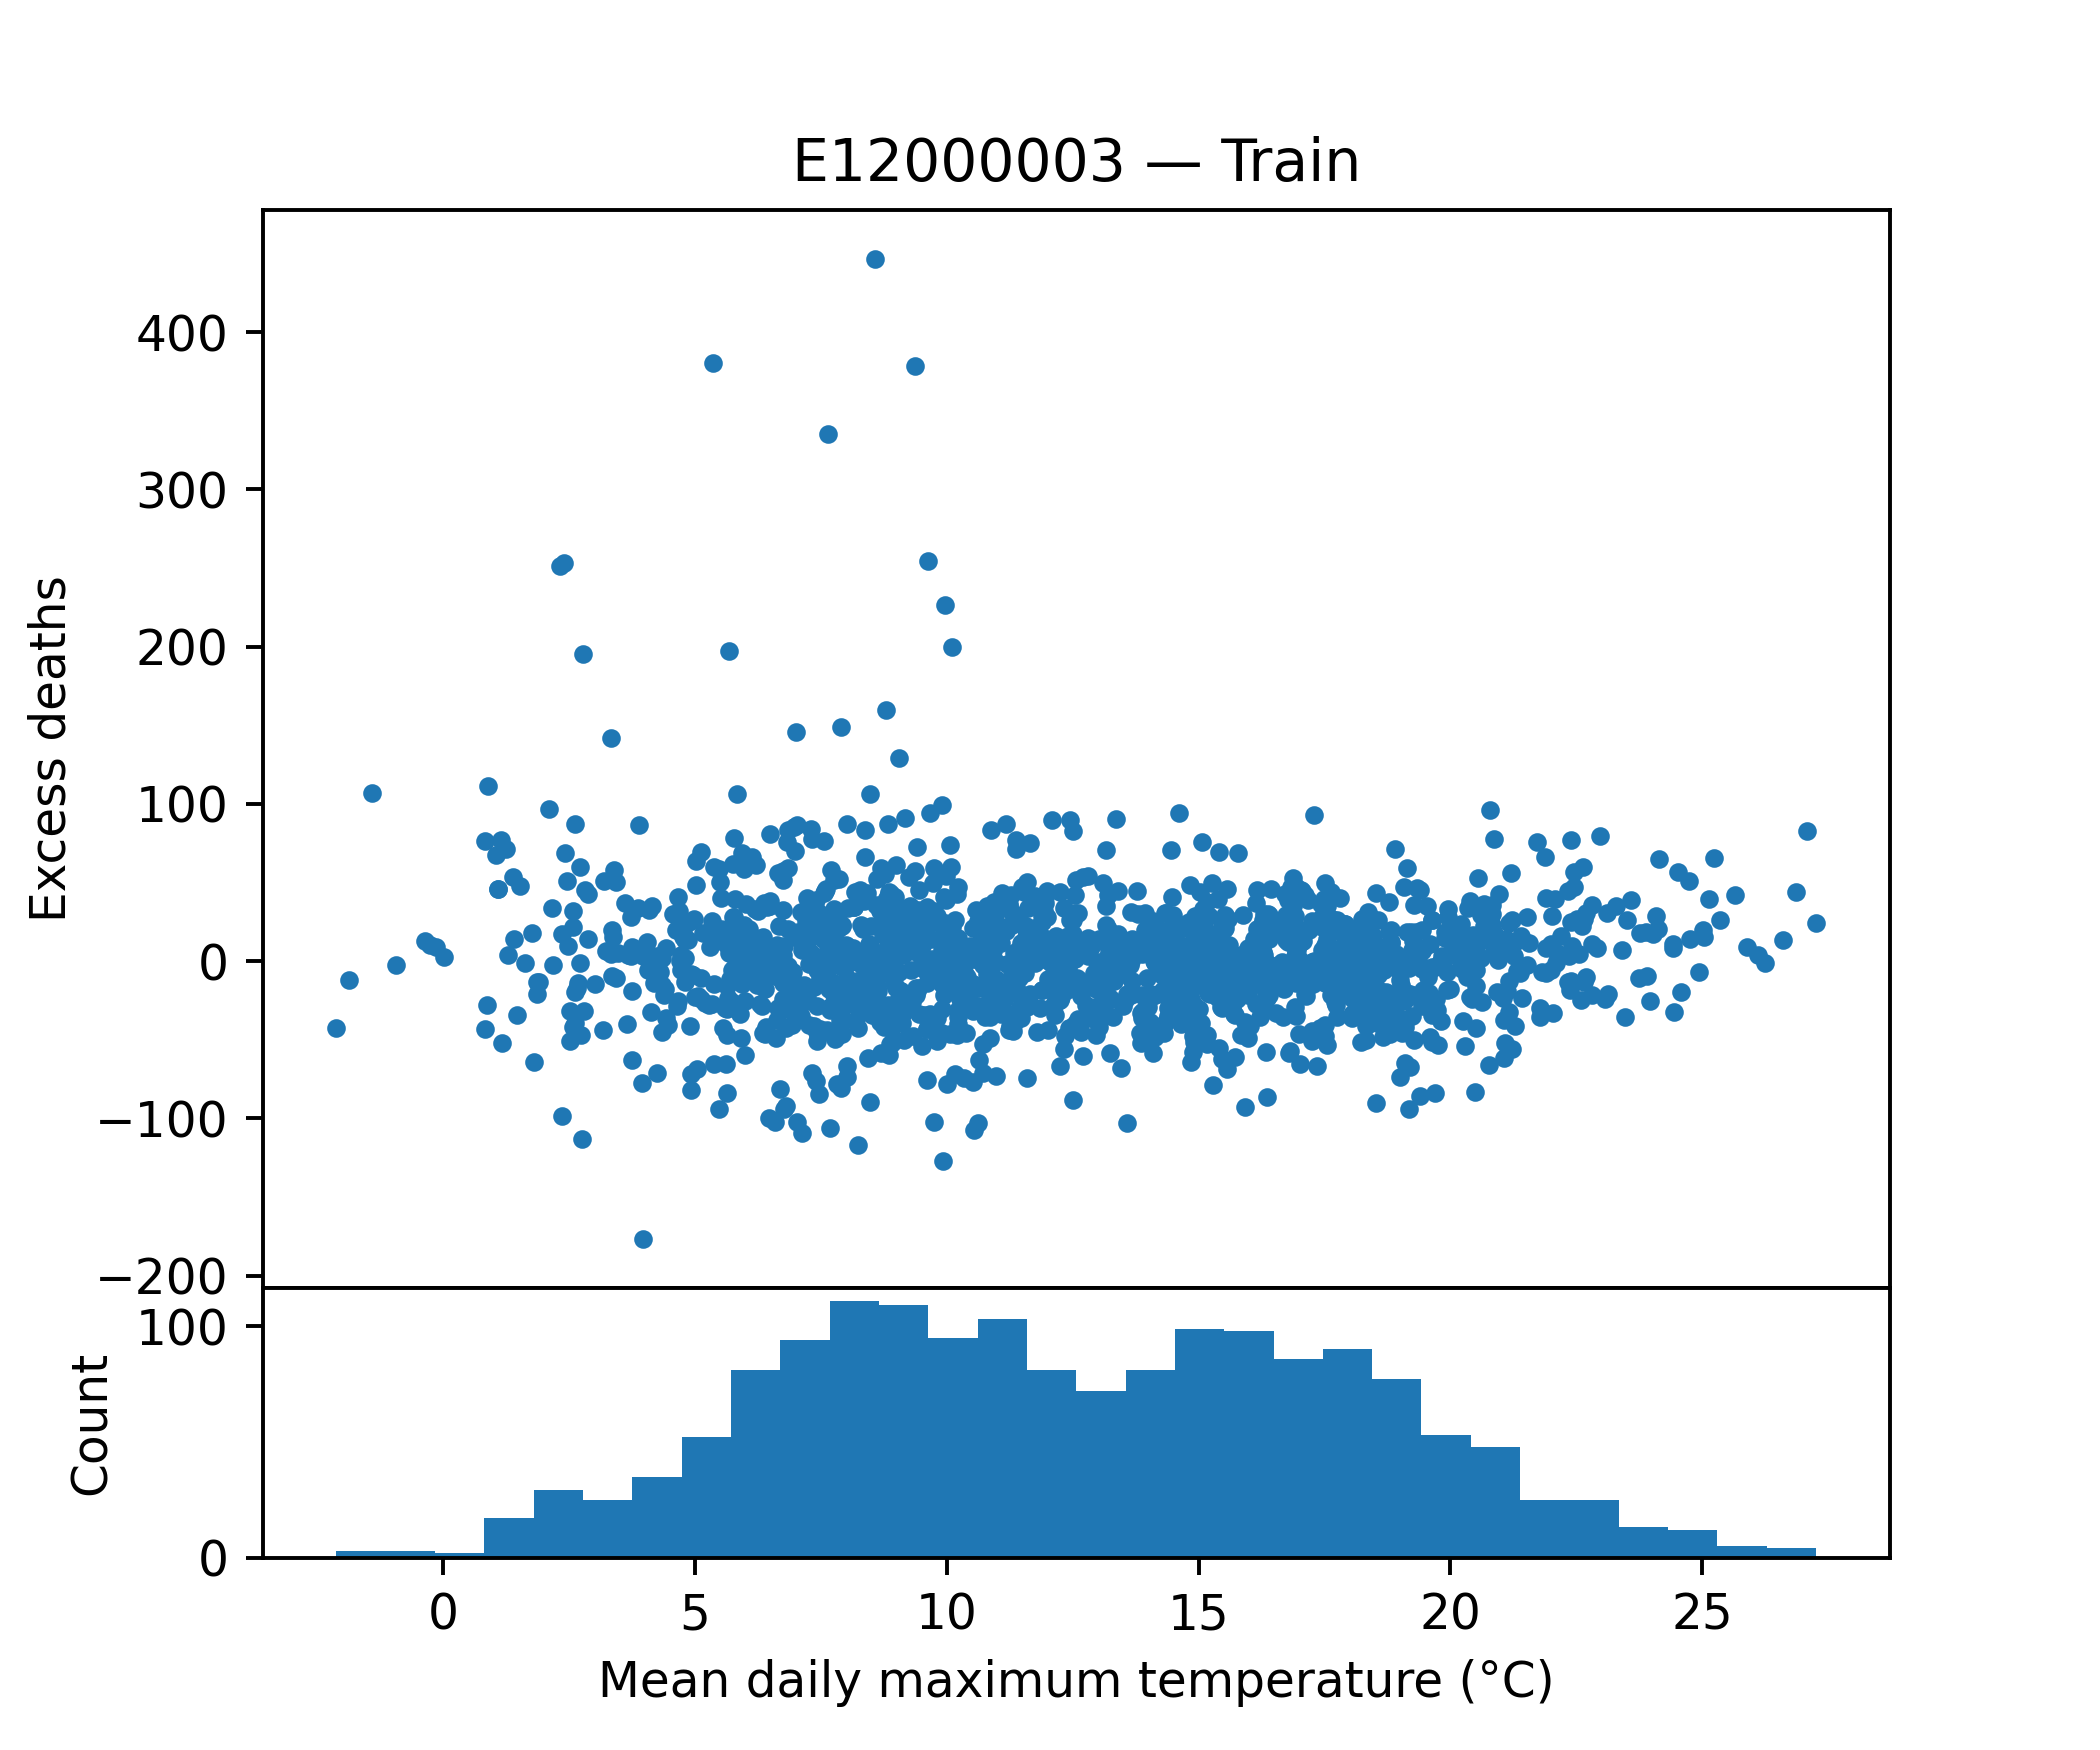

Source data for this figure (header and first rows):
tempmax, tempmin, temp, feelslikemax, feelslikemin, feelslike, humidity, precip, precipprob, precipcover, snowdepth, windspeed, winddir, sealevelpressure, cloudcover, visibility, excess_deaths
17.56, 9.714, 13.81, 17.56, 8.329, 13.6, 79.47, 0.052, 42.86, 1.787, 0.0, 30.86, 218.8, 1013, 70.49, 19.66, -34.15
13.59, 8.9, 11.13, 13.59, 6.357, 10.54, 79.86, 1.186, 100.0, 7.739, 0.0, 36.63, 267.6, 1010, 53.96, 14.86, -20.83
15.23, 4.743, 9.743, 15.23, 2.357, 8.8, 72.03, 0.007857, 28.57, 1.191, 0.0, 18.93, 188.2, 1022, 43.29, 11.41, -9.472
-0.2571, -2.857, -1.471, -2.629, -6.486, -4.614, 94.96, 0.5813, 85.71, 8.331, 1.471, 17.57, 192.6, 1013, 68.81, 7.871, 10.05
2.129, -1.357, 0.3571, -1.686, -5.857, -3.957, 89.77, 2.389, 100.0, 9.526, 1.429, 24.54, 234.7, 995.3, 56.99, 27.54, -32.66
8.457, 2.514, 5.2, 6.429, -0.8571, 2.529, 85.01, 0.01457, 42.86, 1.787, 0.01429, 17.63, 83.79, 1033, 80.63, 13.99, 65.15
17.03, 9.229, 12.83, 17.03, 7.629, 12.49, 67.91, 0.08571, 57.14, 2.383, 0.0, 32.29, 223.0, 1013, 60.26, 30.13, 45.25
11.44, 4.871, 8.114, 10.8, 2.643, 6.557, 84.33, 2.487, 85.71, 9.523, 0.0, 18.3, 212.5, 1017, 77.11, 19.09, 25.08
7.857, 2.157, 5.057, 6.029, -1.929, 2.071, 83.09, 0.2603, 57.14, 4.166, 0.0, 33.0, 181.3, 998.3, 82.93, 13.9, 20.81
12.71, 8.429, 10.6, 12.17, 6.129, 9.571, 88.17, 3.938, 85.71, 8.333, 0.0, 30.57, 241.1, 1014, 70.14, 22.6, -60.22
23.89, 13.76, 18.86, 23.89, 13.76, 18.86, 77.11, 0.01586, 14.29, 0.5957, 0.0, 15.9, 201.5, 1025, 46.64, 11.66, 18.59
7.871, 4.214, 5.943, 5.857, 0.9571, 3.271, 78.6, 0.838, 71.43, 7.141, 0.0, 24.3, 315.0, 1021, 63.29, 29.74, -18.26
16.36, 8.0, 12.24, 16.36, 7.4, 12.14, 76.57, 0.01271, 28.57, 1.191, 0.0, 12.74, 79.81, 1029, 70.11, 17.63, -23.57
15.97, 5.957, 11.01, 15.97, 4.314, 10.37, 68.74, 0.7461, 28.57, 2.977, 0.0, 16.7, 121.6, 1027, 47.93, 27.97, -21.38
10.27, 4.343, 7.229, 9.086, 1.243, 4.957, 78.76, 0.9891, 71.43, 5.356, 0.0, 24.41, 200.8, 1027, 73.7, 27.93, 0.9819
20.46, 12.0, 16.63, 20.46, 11.8, 16.63, 76.59, 1.657, 100.0, 5.956, 0.0, 29.87, 212.2, 1015, 60.33, 27.49, 33.49
12.2, 7.257, 9.671, 11.81, 3.9, 8.086, 84.39, 0.1027, 42.86, 3.573, 0.0, 30.09, 276.1, 1025, 70.36, 25.3, -5.739
7.586, -0.3857, 3.643, 4.829, -4.029, -0.08571, 71.27, 0.0, 0.0, 0.0, 0.0, 32.64, 278, 1009, 65.69, 27.57, 44.68
12.86, 7.629, 10.23, 12.41, 5.757, 9.214, 88.73, 7.856, 85.71, 10.72, 0.0, 23.67, 129.6, 1006, 68.89, 17.04, 13.31
12.43, 7.571, 9.9, 12.43, 5.529, 9.057, 89.2, 5.317, 100.0, 11.9, 0.0, 29.16, 218.5, 996.3, 53.81, 12.44, -42.35
6.957, 1.729, 4.243, 4.657, -1.8, 1.443, 84.84, 0.2339, 71.43, 2.979, 0.0, 21.37, 304.8, 1037, 55.5, 27.27, -1.507
15.66, 3.7, 9.171, 15.66, 1.929, 8.143, 72.1, 0.0, 0.0, 0.0, 0.0, 23.61, 94.94, 1015, 45.84, 7.829, -29.98
18.73, 9.814, 14.77, 18.73, 9.3, 14.66, 60.0, 0.0, 0.0, 0.0, 0.0, 19.56, 256.9, 1019, 60.74, 30.64, -19.81
14.46, 7.257, 10.34, 14.46, 5.486, 9.5, 75.24, 0.06071, 42.86, 2.381, 0.0, 17.16, 43.5, 1024, 78.04, 21.11, -18.99
18.04, 12.27, 14.81, 18.04, 12.27, 14.81, 75.63, 3.66, 100.0, 8.927, 0.0, 26.21, 196.1, 1000, 55.17, 12.76, 15.23
18.66, 12.0, 15.23, 18.66, 11.73, 15.23, 79.01, 0.2536, 42.86, 3.57, 0.0, 22.79, 249.8, 1013, 85.24, 25.17, 9.034
10.06, 5.114, 8.014, 9.271, 2.914, 6.643, 84.04, 0.06157, 42.86, 1.787, 0.0, 27.21, 234.4, 1022, 75.66, 17.46, -46.42
15.97, 8.057, 12.07, 15.97, 6.214, 11.71, 72.14, 0.04043, 28.57, 1.191, 0.0, 28.56, 250.9, 1021, 63.01, 23.09, -49.01
8.471, 2.229, 5.471, 5.743, -3.486, 1.086, 74.27, 0.2164, 71.43, 5.356, 1.0, 62.91, 270.4, 1000, 70.26, 20.96, -25.57
1.914, -1.543, -0.1429, -0.9143, -4.871, -3.186, 83.84, 0.2631, 85.71, 4.763, 0.0, 16.74, 141.2, 1033, 68.63, 16.81, -13.21
7.929, 1.771, 4.829, 6.471, -1.743, 1.786, 87.01, 0.1766, 57.14, 2.383, 0.0, 32.14, 187.9, 1013, 60.39, 13.44, -46.3
8.371, 3.5, 5.957, 7.043, 0.3286, 3.643, 86.47, 0.09329, 28.57, 1.191, 0.0, 25.89, 223.0, 1012, 72.03, 15.14, -29.96
18.84, 6.057, 12.47, 18.84, 5.614, 12.2, 71.14, 0.1491, 14.29, 0.5957, 0.0, 20.09, 167.7, 1019, 43.84, 8.686, -0.1998
9.514, 5.029, 7.057, 7.4, 0.1143, 3.686, 86.69, 4.817, 100.0, 12.5, 0.1857, 42.39, 253, 995.3, 52.13, 15.07, 35.48
15.53, 8.3, 11.61, 15.53, 6.9, 10.9, 76.97, 2.394, 71.43, 7.143, 0.0, 26.91, 198.7, 1009, 59.63, 15.66, 21.03
8.314, 2.614, 5.471, 7.214, -1.214, 3.143, 81.91, 0.3097, 100.0, 8.334, 0.04286, 28.99, 287.7, 1020, 54.71, 15.3, -13.64
5.614, -1.114, 2.129, 3.314, -5.0, -0.8143, 84.8, 0.5296, 71.43, 5.359, 2.85, 18.47, 236.1, 1022, 49.87, 9.271, 11.17
9.514, 1.414, 4.943, 8.829, -0.8, 3.357, 79.99, 0.06657, 100.0, 4.764, 0.0, 14.17, 127.4, 1035, 44.17, 9.771, -54.22
8.957, 3.8, 6.243, 7.471, 0.6286, 3.457, 84.04, 2.123, 100.0, 9.524, 0.01429, 24.77, 226.7, 1006, 68.17, 23.6, 33.62
17.49, 11.17, 14.33, 17.49, 11.17, 14.33, 74.63, 0.1697, 28.57, 1.786, 0.0, 33.56, 224.9, 1004, 70.13, 30.1, 39.69
6.757, 0.2857, 3.271, 4.057, -4.1, -0.1, 83.39, 1.187, 100.0, 13.1, 1.0, 25.11, 273.7, 1001, 53.8, 13.97, 4.161
15.81, 9.7, 12.71, 15.81, 8.757, 12.53, 84.9, 1.914, 71.43, 6.547, 0.0, 20.33, 228.9, 1020, 59.67, 11.16, -15.66
20.79, 10.5, 15.73, 20.79, 10.27, 15.7, 76.23, 0.0, 0.0, 0.0, 0.0, 20.33, 220.1, 1018, 60.71, 15.44, 96.43
11.37, 2.014, 6.557, 10.1, -0.6286, 4.729, 69.99, 0.0, 0.0, 0.0, 0.0, 23.9, 266.2, 1021, 69.3, 29.0, 76.87
11.33, 5.971, 8.586, 10.74, 2.429, 6.229, 82.83, 0.03257, 28.57, 1.191, 0.0, 36.14, 244.1, 1013, 62.34, 22.93, -13.9
14.0, 4.914, 9.0, 14.0, 3.471, 8.614, 88.13, 0.03414, 42.86, 1.787, 0.0, 12.0, 188.1, 1026, 56.99, 7.943, -28.92
10.13, 5.6, 7.929, 9.7, 2.886, 5.314, 95.67, 3.189, 100.0, 11.91, 0.0, 35.94, 156.3, 998, 70.09, 12.76, -1.916
5.643, -0.3143, 2.971, 3.3, -3.986, -0.04286, 83.24, 0.1671, 42.86, 1.787, 0.0, 21.41, 114.8, 1021, 72.99, 13.9, -84.13
16.61, 10.99, 13.67, 16.61, 10.6, 13.64, 78.97, 0.07271, 57.14, 2.383, 0.0, 24.26, 128.7, 1016, 90.0, 19.34, -14.15
7.114, 1.586, 4.5, 4.229, -1.757, 1.4, 70.96, 0.04843, 28.57, 1.786, 0.0, 28.3, 288.6, 1024, 74.87, 24.17, 31.37
17.14, 10.46, 13.6, 17.14, 9.957, 13.56, 82.47, 1.337, 57.14, 6.549, 0.0, 25.73, 215.9, 1015, 66.3, 12.59, -12.05
16.93, 10.04, 13.31, 16.93, 9.329, 13.06, 80.63, 0.524, 71.43, 8.929, 0.0, 24.79, 273, 1016, 69.5, 27.09, -8.759
9.057, 3.771, 6.371, 8.1, 0.7857, 3.7, 90.9, 4.49, 100.0, 10.71, 0.0, 32.21, 205.2, 1011, 63.39, 10.29, -6.77
7.814, 0.7714, 3.929, 5.086, -3.4, 0.4, 68.34, 1.027, 71.43, 4.167, 0.0, 26.07, 269.9, 1000, 68.1, 31.56, -31
19.1, 11.2, 14.86, 19.1, 11.2, 14.86, 79.29, 3.12, 57.14, 5.356, 0.0, 16.54, 228.2, 1016, 48.5, 26.2, -19.48
13.26, 7.7, 10.41, 13.26, 5.2, 9.229, 84.33, 2.16, 100.0, 10.72, 0.0, 26.66, 263.4, 1013, 45.56, 24.46, -19.71
13.99, 6.514, 10.34, 13.99, 3.786, 9.243, 79.13, 1.848, 71.43, 7.144, 0.0, 22.73, 225.9, 1012, 60.26, 21.13, -10.63
19.66, 9.957, 14.81, 19.66, 8.829, 14.5, 75.5, 0.3563, 42.86, 3.571, 0.0, 20.99, 199.7, 1019, 48.94, 26.67, -4.059
13.24, 5.029, 9.086, 12.87, 2.457, 7.657, 81.17, 0.07486, 57.14, 2.977, 0.0, 21.79, 227.3, 1022, 42.74, 13.81, 10.86
10.81, 4.5, 7.414, 10.44, 1.929, 5.771, 82.34, 0.01486, 14.29, 1.19, 0.0, 16.17, 266.1, 1029, 66.06, 23.3, -8.922
... 1,568 more rows
